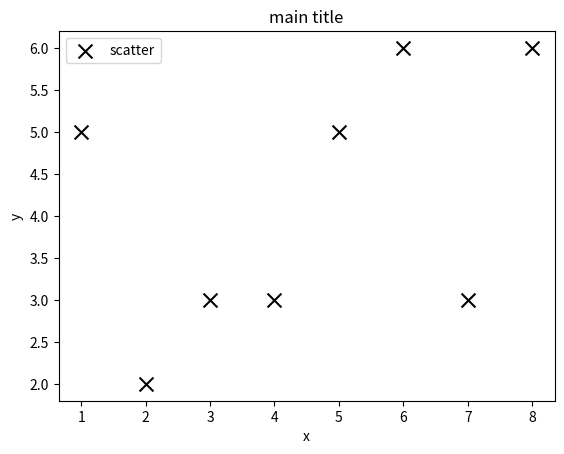

Generate this figure with matplotlib:
import matplotlib.pyplot as plt

x = [1,2,3,4,5,6,7,8]
y = [5,2,3,3,5,6,3,6]

plt.scatter(x,y, label='scatter', color='k', marker='x', s=100)

plt.xlabel('x')
plt.ylabel('y')
plt.title('main title')
plt.legend()
plt.show()
